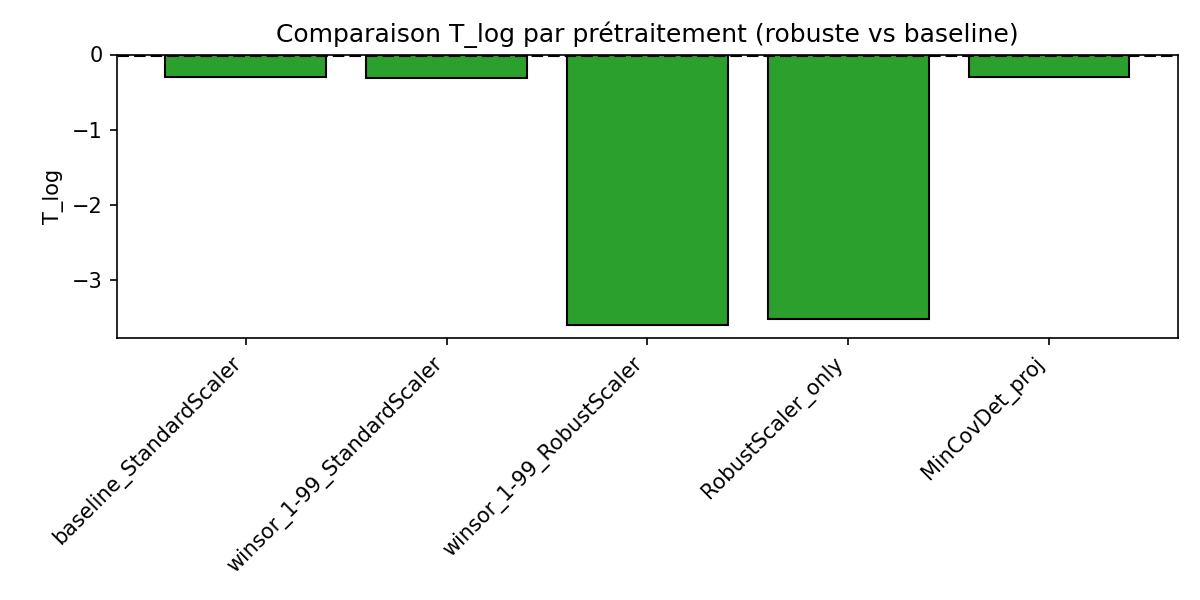

Data behind this chart, as committed beside it:
variant, d_part, d_pca90, d_est, T_log
baseline_StandardScaler, 3.801, 4, 3.9, -0.2988
winsor_1-99_StandardScaler, 3.788, 4, 3.894, -0.318
winsor_1-99_RobustScaler, 2.593, 3, 2.797, -3.605
RobustScaler_only, 2.643, 3, 2.821, -3.531
MinCovDet_proj, 3.801, 4, 3.9, -0.2988
